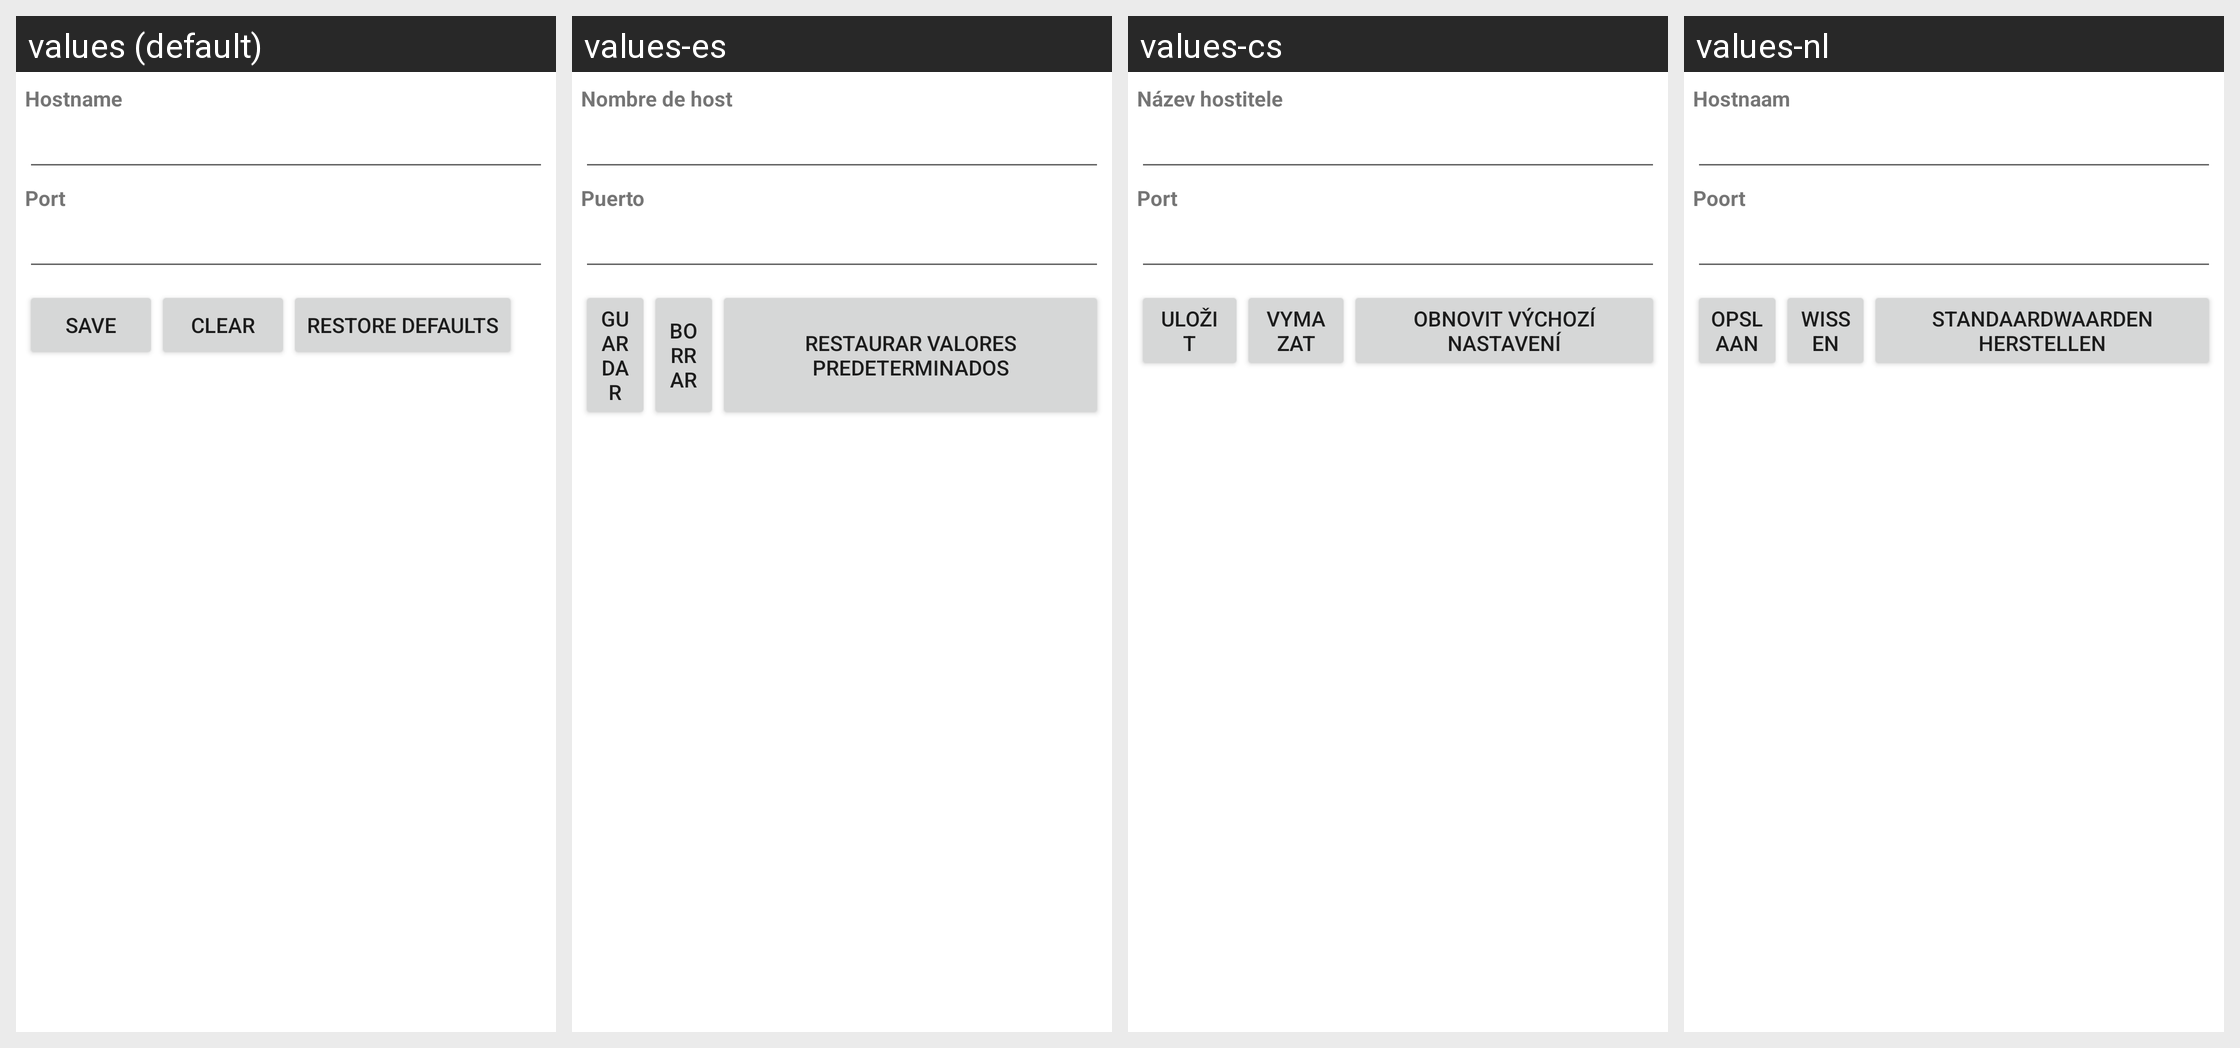

Translations of the strings shown on this Android screen, per locale in the grid:
Android screen res/layout/proxy.xml rendered under 4 locales, left to right: values (default), values-es, values-cs, values-nl. Device: Nexus 5 (rendered at 1080×1920; each locale shown at half size, 540×960, under a caption strip naming it); theme Theme.MaterialComponents.DayNight.NoActionBar.
Other locales in the repository, not shown: values-ar, values-be, values-bg, values-ca, values-da, values-de, values-el, values-en-rGB, values-es-rUS, values-fa, values-fi, values-fr, values-hr, values-hu, values-in, values-it, values-iw, values-ja, values-ko, values-lt, values-lv, values-nb, values-pl, values-pt, values-pt-rPT, values-rm, values-ro, values-ru, values-sk, values-sl, values-sr, values-sv, values-th, values-tl, values-tr, values-uk, values-vi, values-zh-rCN.
Strings drawn on this screen, with the default value and each locale's value (text and hints the layout hard-codes, and strings that could not be matched under every locale, appear in the picture but are not listed):

proxy_hostname_label
  values: Hostname
  values-es: Nombre de host
  values-cs: Název hostitele
  values-nl: Hostnaam

proxy_port_label
  values: Port
  values-es: Puerto
  values-cs: Port
  values-nl: Poort

proxy_action_text
  values: Save
  values-es: Guardar
  values-cs: Uložit
  values-nl: Opslaan

proxy_clear_text
  values: Clear
  values-es: Borrar
  values-cs: Vymazat
  values-nl: Wissen

proxy_defaultView_text
  values: Restore defaults
  values-es: Restaurar valores predeterminados
  values-cs: Obnovit výchozí nastavení
  values-nl: Standaardwaarden herstellen
